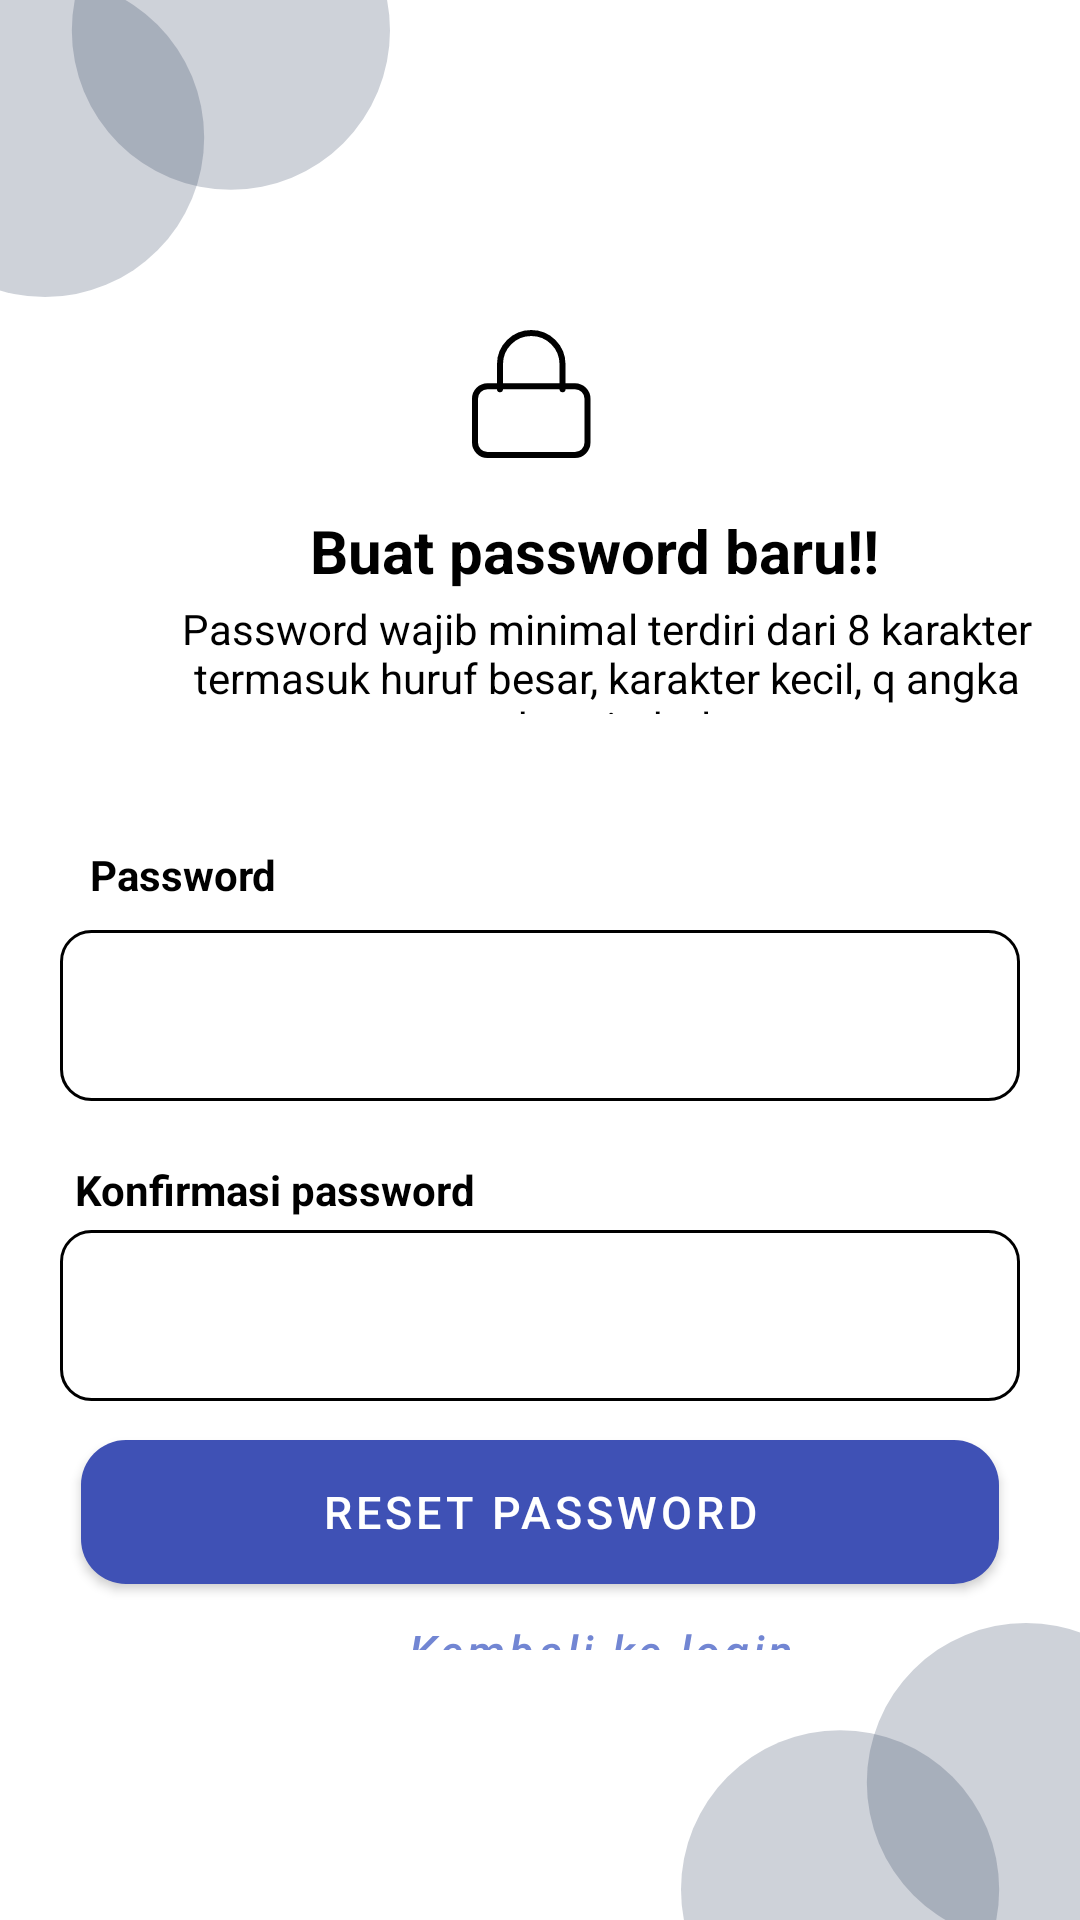

Write the Android layout XML for this screen, with the resource values it uses.
<!-- AndroidManifest.xml: activity theme AppTheme -->
<!-- res/layout/activity_reset_password.xml -->
<?xml version="1.0" encoding="utf-8"?>
<RelativeLayout xmlns:android="http://schemas.android.com/apk/res/android"
    xmlns:app="http://schemas.android.com/apk/res-auto"
    xmlns:tools="http://schemas.android.com/tools"
    android:layout_width="match_parent"
    android:layout_height="match_parent"
    android:backgroundTint="@color/background"
    tools:context=".ResetPasswordActivity">
        <ImageView
            android:layout_width="wrap_content"
            android:layout_height="wrap_content"
            android:src="@drawable/icon1"
            android:layout_alignParentTop="true"
            android:layout_alignParentLeft="true"
            android:id="@+id/img1"/>

        <ImageView
            android:layout_width="wrap_content"
            android:layout_height="wrap_content"
            android:src="@drawable/frame_66"
            android:layout_centerHorizontal="true"
            android:layout_marginTop="100dp"
            android:layout_marginLeft="175dp"/>
        <TextView
            android:layout_width="200dp"
            android:layout_height="30dp"
            android:layout_marginTop="170dp"
            android:layout_marginLeft="98dp"
            android:text="Buat password baru!!"
            android:textColor="@color/black"
            android:textAlignment="center"
            android:textSize="20dp"
            android:textStyle="bold" />

        <TextView
            android:layout_width="295dp"
            android:layout_height="38dp"
            android:layout_marginLeft="55dp"
            android:layout_marginTop="200dp"
            android:text="Password wajib minimal terdiri dari 8 karakter termasuk huruf besar, karakter kecil, q angka dan simbol"
            android:textAlignment="center"
            android:textColor="@color/black" />
        <TextView
            android:layout_width="80dp"
            android:layout_height="20dp"
            android:text="Password"
            android:textStyle="bold"
            android:layout_marginTop="282dp"
            android:layout_marginLeft="30dp"
            android:id="@+id/password"
            android:textColor="@color/black"/>



        <EditText
            android:id="@+id/edit_firstPass"
            android:layout_width="match_parent"
            android:layout_height="57dp"
            android:layout_marginTop="310dp"
            android:layout_marginStart="20dp"
            android:layout_marginEnd="20dp"
            android:background="@drawable/button_shape2"
            android:hint=""
            android:drawablePadding="20dp"
            android:paddingLeft="20dp" />

        <TextView
            android:layout_width="150dp"
            android:layout_height="20dp"
            android:text="Konfirmasi password"
            android:textStyle="bold"
            android:layout_marginTop="20dp"
            android:layout_marginLeft="25dp"
            android:layout_below="@+id/edit_firstPass"
            android:id="@+id/konfirmasipassword"
            android:textColor="@color/black"/>

        <EditText
            android:id="@+id/edit_twoPass"
            android:layout_width="match_parent"
            android:layout_height="57dp"
            android:layout_marginTop="3dp"
            android:layout_marginStart="20dp"
            android:layout_marginEnd="20dp"
            android:background="@drawable/button_shape2"
            android:hint=""
            android:drawablePadding="20dp"
            android:layout_below="@+id/konfirmasipassword"
            android:paddingLeft="20dp" />

        <Button
            android:id="@+id/btn_resetPass"
            android:layout_width="wrap_content"
            android:layout_height="wrap_content"
            android:layout_centerHorizontal="true"
            android:layout_marginTop="480dp"
            android:width="306dp"
            android:backgroundTint="@color/primaryColor"
            android:background="@drawable/button_shape"
            android:text="Reset password"
            android:textColor="@color/white"
            android:textSize="15sp" />

        <Button
            android:id="@+id/backInResetPass"
            android:layout_width="200dp"
            android:layout_height="30dp"
            android:layout_marginTop="530dp"
            android:layout_marginLeft="100dp"
            android:text="Kembali ke login"
            android:textSize="15sp"
            android:textAllCaps="false"
            android:textStyle="italic"
            android:textColor="@color/primaryColor"
            android:background="@android:color/transparent"
            android:textAlignment="center"/>

        <ImageView
            android:layout_width="wrap_content"
            android:layout_height="wrap_content"
            android:src="@drawable/icon4"
            android:layout_alignParentBottom="true"
            android:layout_alignParentRight="true"
            android:id="@+id/img4" />


</RelativeLayout>
<!-- resources referenced by this layout -->
<resources>
  <color name="background">#FFFFFFFF</color>
  <color name="black">#FF000000</color>
  <color name="primaryColor">#7286D3</color>
  <color name="white">#FFFFFFFF</color>
  <!-- drawable button_shape (drawable) -->
  <?xml version="1.0" encoding="utf-8"?>
  
  <shape xmlns:android="http://schemas.android.com/apk/res/android">
      <solid android:color="@color/primaryColor"/>
      <corners android:radius="15dp"/>
  </shape>
  <!-- drawable button_shape2 (drawable) -->
  <?xml version="1.0" encoding="utf-8"?>
  
  <shape xmlns:android="http://schemas.android.com/apk/res/android"
      android:shape="rectangle">
  
      <solid android:color="@color/background"/>
      <corners android:radius="10dp"/>
      <stroke android:width="1dp"/>
      <stroke android:color="@color/black"/>
  
  </shape>
  <!-- drawable frame_66 (drawable) -->
  <vector xmlns:android="http://schemas.android.com/apk/res/android"
      android:width="107dp"
      android:height="69dp"
      android:viewportWidth="107"
      android:viewportHeight="69">
    <path
        android:pathData="M40.33,29.75V21.42C40.33,18.65 41.43,16 43.38,14.05C45.34,12.1 47.99,11 50.75,11C53.51,11 56.16,12.1 58.12,14.05C60.07,16 61.17,18.65 61.17,21.42V29.75"
        android:strokeLineJoin="round"
        android:strokeWidth="2"
        android:fillColor="#00000000"
        android:strokeColor="#000000"
        android:strokeLineCap="round"/>
    <path
        android:pathData="M65.33,28.75H36.17C33.87,28.75 32,30.62 32,32.92V47.5C32,49.8 33.87,51.67 36.17,51.67H65.33C67.63,51.67 69.5,49.8 69.5,47.5V32.92C69.5,30.62 67.63,28.75 65.33,28.75Z"
        android:strokeLineJoin="round"
        android:strokeWidth="2"
        android:fillColor="#00000000"
        android:strokeColor="#000000"
        android:strokeLineCap="round"/>
  </vector>
  <!-- drawable icon1 (drawable) -->
  <vector xmlns:android="http://schemas.android.com/apk/res/android"
      android:width="130dp"
      android:height="99dp"
      android:viewportWidth="130"
      android:viewportHeight="99">
    <path
        android:pathData="M23.94,10.14a53.03,53.14 0,1 0,106.06 0a53.03,53.14 0,1 0,-106.06 0z"
        android:fillColor="#213555"
        android:fillAlpha="0.22"/>
    <path
        android:pathData="M-38,45.86a53.03,53.14 0,1 0,106.06 0a53.03,53.14 0,1 0,-106.06 0z"
        android:fillColor="#213555"
        android:fillAlpha="0.22"/>
  </vector>
  <!-- drawable icon4 (drawable) -->
  <vector xmlns:android="http://schemas.android.com/apk/res/android"
      android:width="133dp"
      android:height="99dp"
      android:viewportWidth="133"
      android:viewportHeight="99">
    <path
        android:pathData="M61.94,53.14a53.03,53.14 0,1 0,106.06 0a53.03,53.14 0,1 0,-106.06 0z"
        android:fillColor="#213555"
        android:fillAlpha="0.22"/>
    <path
        android:pathData="M0,88.86a53.03,53.14 0,1 0,106.06 0a53.03,53.14 0,1 0,-106.06 0z"
        android:fillColor="#213555"
        android:fillAlpha="0.22"/>
  </vector>
  <style name="AppTheme" parent="Theme.MaterialComponents.Light.DarkActionBar">
          
          <item name="colorPrimary">@color/colorPrimary</item>
          <item name="colorPrimaryDark">@color/colorPrimaryDark</item>
          <item name="colorAccent">@color/colorAccent</item>
          
      </style>
  <color name="colorPrimary">#3F51B5</color>
  <color name="colorPrimaryDark">#303F9F</color>
  <color name="colorAccent">#FF4081</color>
</resources>
